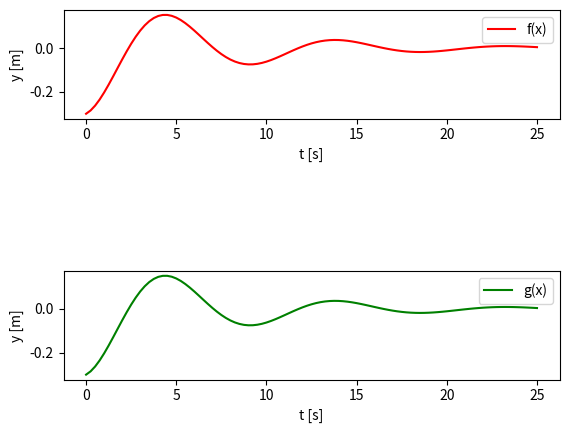

The script that saved this image:
import numpy as np
import matplotlib.pyplot as plt

# a)
def f(t):
    k = 4 #kg*s**-2
    g = 0.15 #s**-1
    m = 9 #kg
    A = -0.3 #m
    y = (A*np.exp(-g*t)) * (np.cos(np.sqrt((k)/m)*t))
    return y

n = 101 # number of points
x = np.linspace(0, 25, n) # n points in [0, 1]
y = np.zeros(n) # n zeros (float data type)
for i in range(n):
    y[i] = f(x[i])
print(y)

# b)

def g(t):
    k = 4 # kg*s**-2
    g = 0.15 # s**-1
    m = 9 # kg
    A = -0.3 # m
    y = A*np.exp(-g*t)*np.cos(np.sqrt(k/m)*t)
    return y
t_array = np.linspace(0, 25, 101)
print(g(t_array))

# c)
y = f(x)
z = g(x)
plt.subplot(3,1,1) 
plt.plot(t_array, y, "r-", label="f(x)")
plt.xlabel("t [s]")
plt.ylabel("y [m]")
plt.legend()


plt.subplot(3,1,3)
plt.plot(t_array, z, "g-", label="g(x)")
plt.xlabel("t [s]")
plt.ylabel("y [m]")
plt.legend()
plt.show()

"""
Terminal> python.exe oscillating_spring.py
[-3.00000000e-01 -2.84954297e-01 -2.63003296e-01 -2.35261635e-01
 -2.02925830e-01 -1.67234799e-01 -1.29432046e-01 -9.07304561e-02
 -5.22804841e-02 -1.51424010e-02  1.97369305e-02  5.15424182e-02
  7.96040815e-02  1.03405358e-01  1.22586505e-01  1.36943362e-01
  1.46421831e-01  1.51108553e-01  1.51218311e-01  1.47078740e-01
  1.39112990e-01  1.27820951e-01  1.13759692e-01  9.75236984e-02
  7.97254994e-02  6.09771814e-02  4.18732529e-02  2.29752393e-02
  4.79831682e-03 -1.21997887e-02 -2.76274885e-02 -4.11655359e-02
 -5.25707531e-02 -6.16773553e-02 -6.83960090e-02 -7.27108129e-02
 -7.46744386e-02 -7.44016978e-02 -7.20618325e-02 -6.78698348e-02
 -6.20771112e-02 -5.49618000e-02 -4.68190382e-02 -3.79514554e-02
 -2.86601441e-02 -1.92363259e-02 -9.95389610e-03 -1.06299368e-03
  7.21529815e-03  1.46930535e-02  2.12183790e-02  2.66770705e-02
  3.09930928e-02  3.41279546e-02  3.60790755e-02  3.68772629e-02
  3.65834362e-02  3.52847417e-02  3.30902138e-02  3.01261347e-02
  2.65312466e-02  2.24519594e-02  1.80376909e-02  1.34364577e-02
  8.79082545e-03  4.23430379e-03 -1.11743993e-04 -4.14062730e-03
 -7.76226051e-03 -1.09044899e-02 -1.35138217e-02 -1.55555742e-02
 -1.70134914e-02 -1.78888672e-02 -1.81992412e-02 -1.79767333e-02
 -1.72660884e-02 -1.61225100e-02 -1.46093556e-02 -1.27957707e-02
 -1.07543311e-02 -8.55875943e-03 -6.28177455e-03 -3.99312435e-03
 -1.75784419e-03  3.65226749e-04  2.32464804e-03  4.07728624e-03
  5.58892448e-03  6.83457787e-03  7.79852726e-03  8.47409058e-03
  8.86315726e-03  8.97551596e-03  8.82800917e-03  8.44355116e-03
  7.85004655e-03  7.07924703e-03  6.16558284e-03  5.14500350e-03
  4.05385970e-03]
[-3.00000000e-01 -2.84954297e-01 -2.63003296e-01 -2.35261635e-01
 -2.02925830e-01 -1.67234799e-01 -1.29432046e-01 -9.07304561e-02
 -5.22804841e-02 -1.51424010e-02  1.97369305e-02  5.15424182e-02
  7.96040815e-02  1.03405358e-01  1.22586505e-01  1.36943362e-01
  1.46421831e-01  1.51108553e-01  1.51218311e-01  1.47078740e-01
  1.39112990e-01  1.27820951e-01  1.13759692e-01  9.75236984e-02
  7.97254994e-02  6.09771814e-02  4.18732529e-02  2.29752393e-02
  4.79831682e-03 -1.21997887e-02 -2.76274885e-02 -4.11655359e-02
 -5.25707531e-02 -6.16773553e-02 -6.83960090e-02 -7.27108129e-02
 -7.46744386e-02 -7.44016978e-02 -7.20618325e-02 -6.78698348e-02
 -6.20771112e-02 -5.49618000e-02 -4.68190382e-02 -3.79514554e-02
 -2.86601441e-02 -1.92363259e-02 -9.95389610e-03 -1.06299368e-03
  7.21529815e-03  1.46930535e-02  2.12183790e-02  2.66770705e-02
  3.09930928e-02  3.41279546e-02  3.60790755e-02  3.68772629e-02
  3.65834362e-02  3.52847417e-02  3.30902138e-02  3.01261347e-02
  2.65312466e-02  2.24519594e-02  1.80376909e-02  1.34364577e-02
  8.79082545e-03  4.23430379e-03 -1.11743993e-04 -4.14062730e-03
 -7.76226051e-03 -1.09044899e-02 -1.35138217e-02 -1.55555742e-02
 -1.70134914e-02 -1.78888672e-02 -1.81992412e-02 -1.79767333e-02
 -1.72660884e-02 -1.61225100e-02 -1.46093556e-02 -1.27957707e-02
 -1.07543311e-02 -8.55875943e-03 -6.28177455e-03 -3.99312435e-03
 -1.75784419e-03  3.65226749e-04  2.32464804e-03  4.07728624e-03
  5.58892448e-03  6.83457787e-03  7.79852726e-03  8.47409058e-03
  8.86315726e-03  8.97551596e-03  8.82800917e-03  8.44355116e-03
  7.85004655e-03  7.07924703e-03  6.16558284e-03  5.14500350e-03
  4.05385970e-03]
"""
